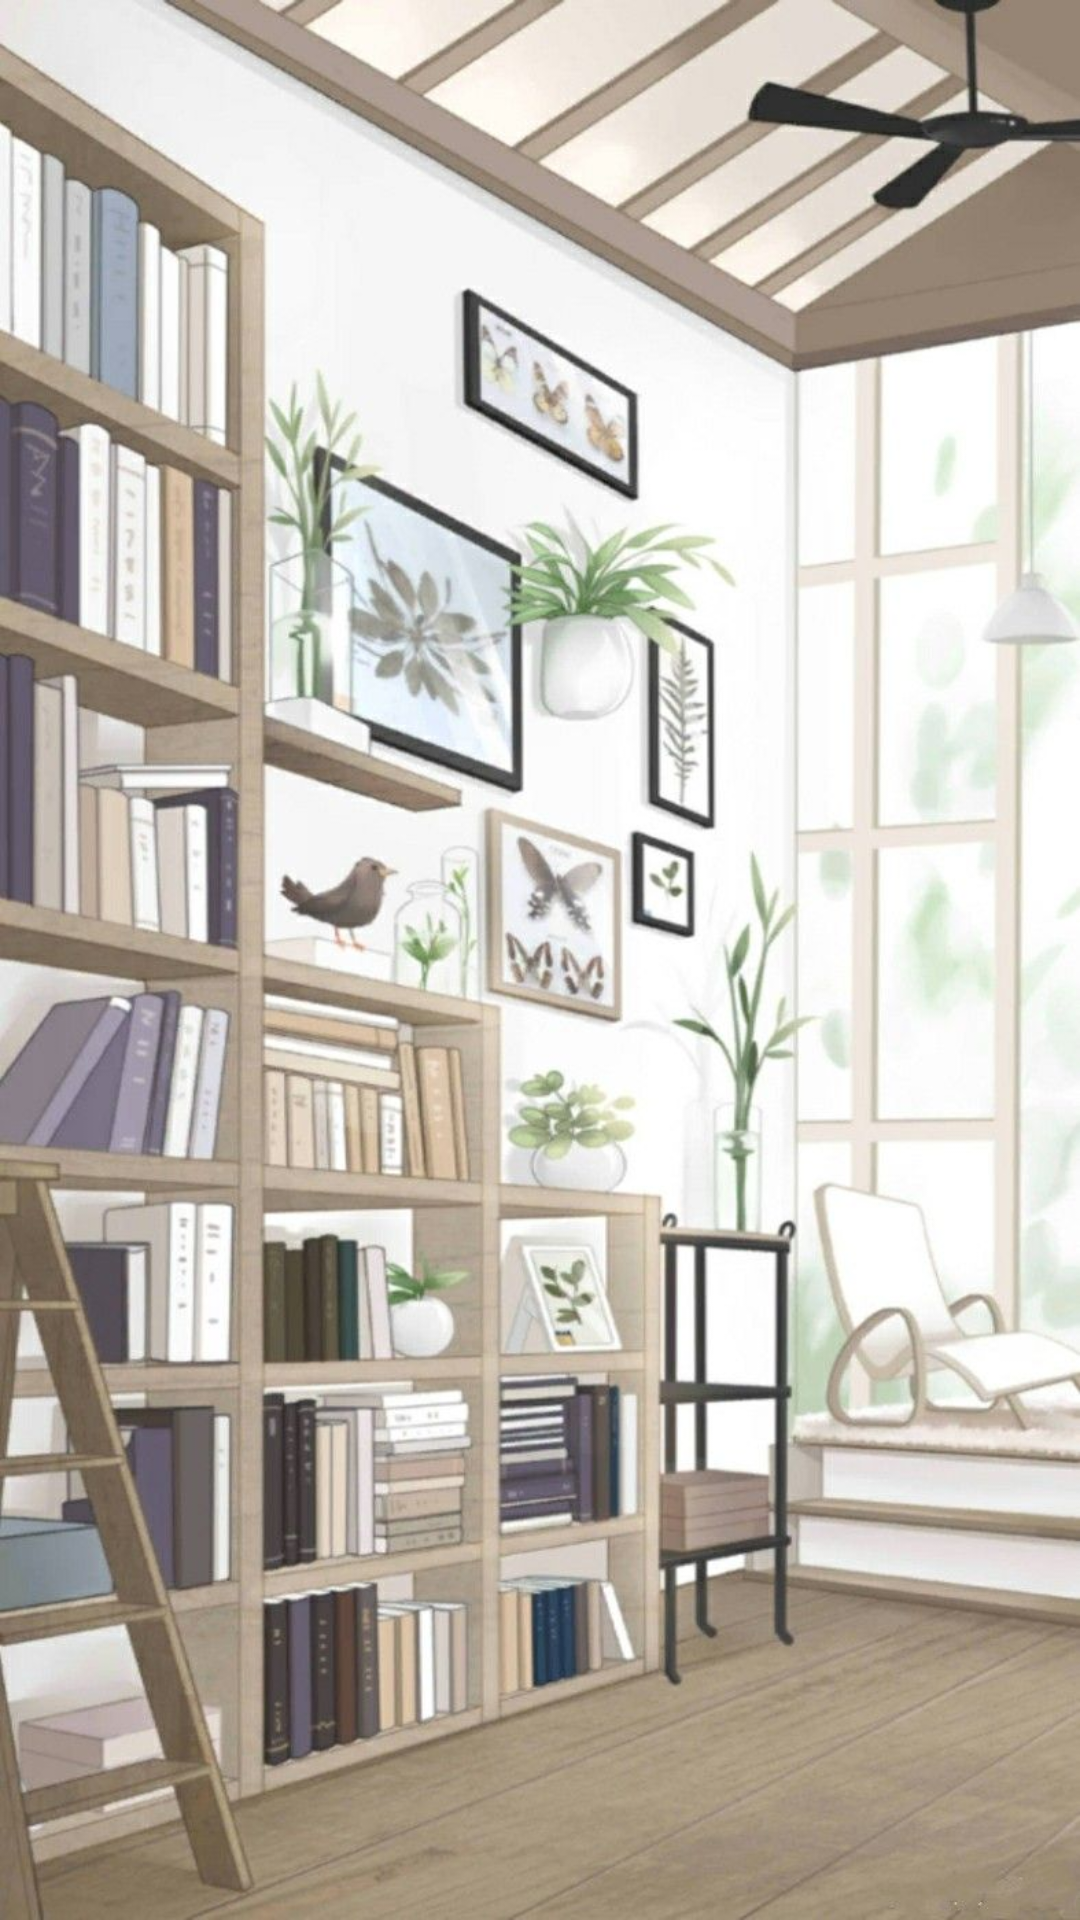

Reconstruct the res/layout file that produces this screen, plus the resources it refers to.
<!-- AndroidManifest.xml: application theme AppTheme -->
<!-- res/layout/activity_splash_screen.xml -->
<?xml version="1.0" encoding="utf-8"?>
<LinearLayout xmlns:android="http://schemas.android.com/apk/res/android"
    xmlns:app="http://schemas.android.com/apk/res-auto"
    xmlns:tools="http://schemas.android.com/tools"
    android:layout_width="match_parent"
    android:layout_height="match_parent"
    android:orientation="vertical"
    tools:context=".SplashScreenActivity">


    <ImageView
        android:id="@+id/imageView"
        android:layout_width="match_parent"
        android:layout_height="match_parent"
        app:srcCompat="@drawable/a" />
</LinearLayout>
<!-- resources referenced by this layout -->
<resources>
  <!-- drawable a: jpg bitmap (drawable, 142067 bytes) -->
  <style name="AppTheme" parent="Theme.AppCompat.Light.NoActionBar">
          
          <item name="colorPrimary">@color/colorPrimary</item>
          <item name="colorPrimaryDark">@color/colorPrimaryDark</item>
          <item name="colorAccent">@color/colorPrimary</item>
  
      </style>
  <!-- not gathered from this repository: default colours our renderer supplied (Android Studio template values) -->
  <color name="colorPrimary">#FF6200EE</color>
  <color name="colorPrimaryDark">#FF3700B3</color>
</resources>
